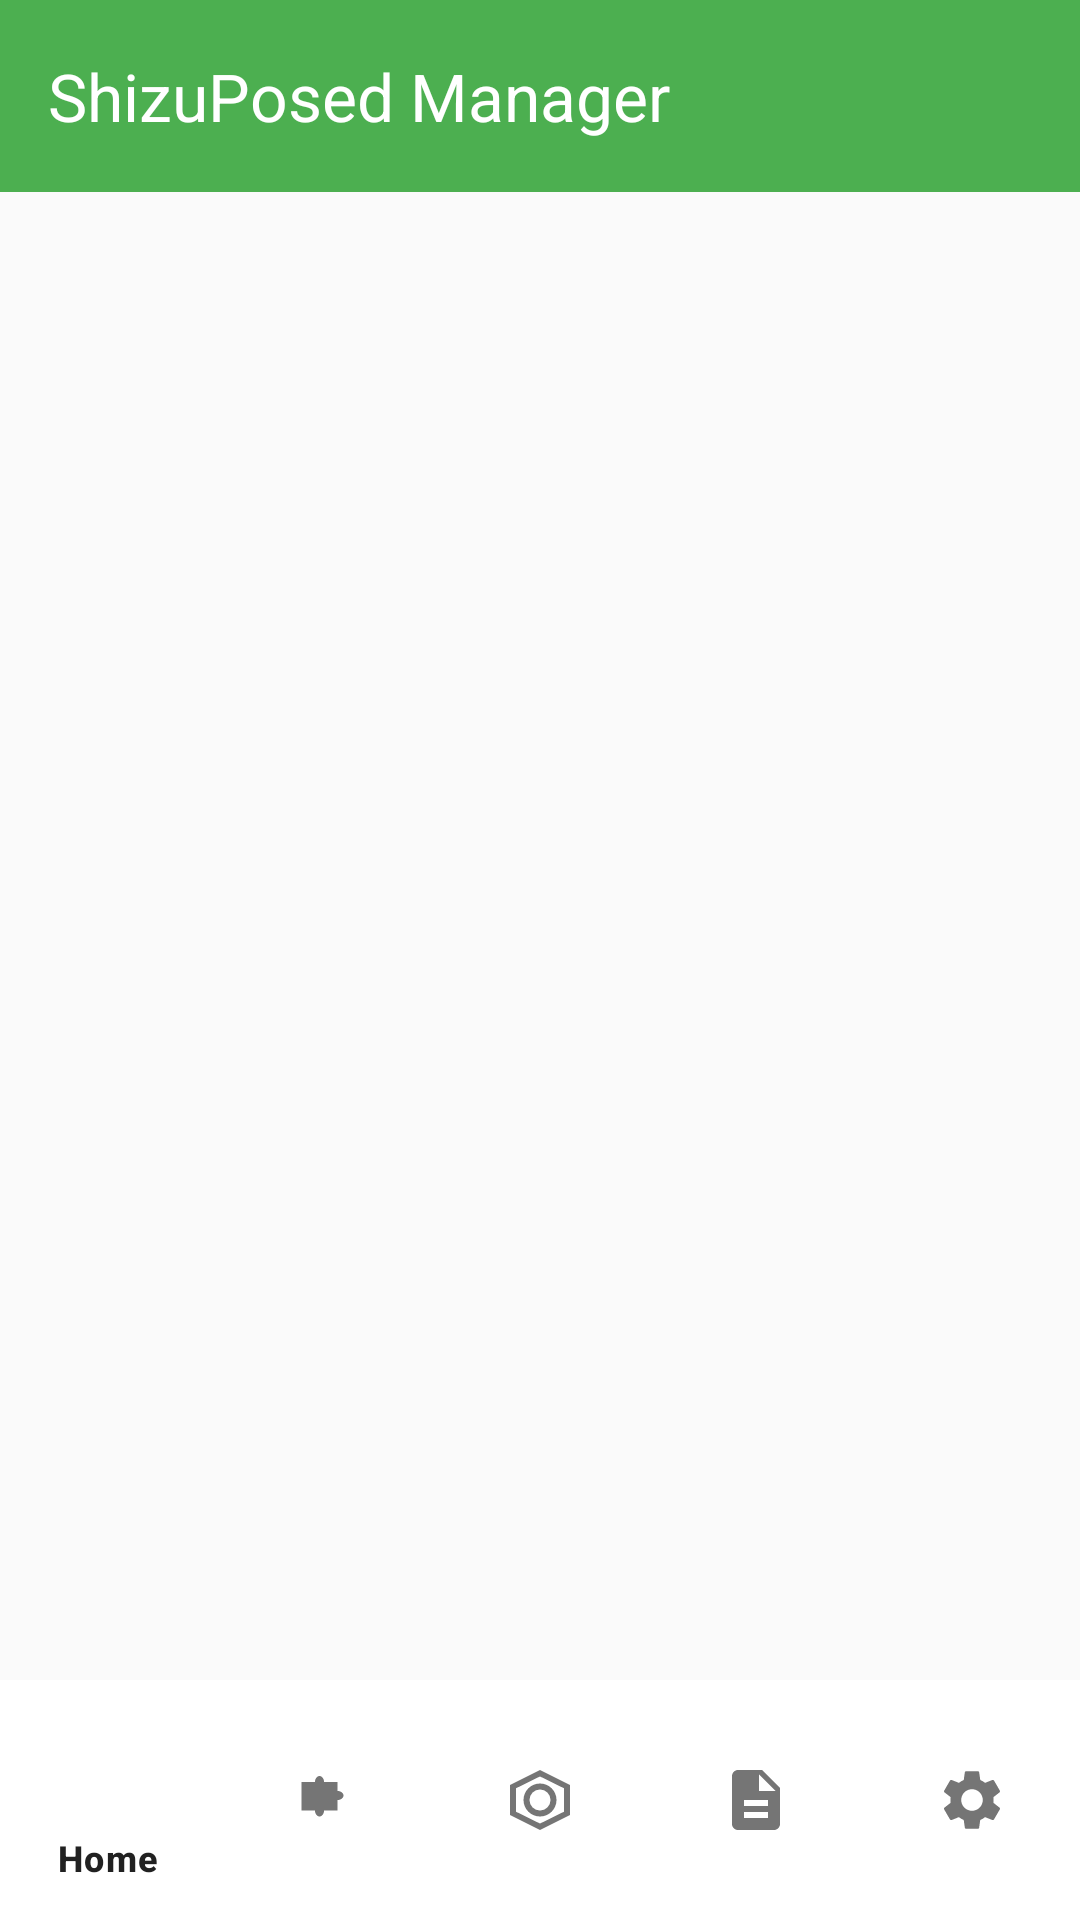

The Android layout XML behind this screen, and the referenced resources:
<!-- AndroidManifest.xml: activity theme Theme.ShizuPosedManager -->
<!-- res/layout/activity_main.xml -->
<?xml version="1.0" encoding="utf-8"?>
<androidx.constraintlayout.widget.ConstraintLayout
    xmlns:android="http://schemas.android.com/apk/res/android"
    xmlns:app="http://schemas.android.com/apk/res-auto"
    xmlns:tools="http://schemas.android.com/tools"
    android:layout_width="match_parent"
    android:layout_height="match_parent"
    android:padding="0dp"
    tools:context=".MainActivity">

    <androidx.appcompat.widget.Toolbar
        android:id="@+id/toolbar"
        android:layout_width="match_parent"
        android:layout_height="?attr/actionBarSize"
        android:background="?attr/colorPrimary"
        android:theme="@style/ThemeOverlay.AppCompat.Dark.ActionBar"
        app:title="ShizuPosed Manager"
        app:titleTextColor="@android:color/white"
        app:layout_constraintTop_toTopOf="parent"
        app:layout_constraintStart_toStartOf="parent"
        app:layout_constraintEnd_toEndOf="parent" />

    <androidx.viewpager2.widget.ViewPager2
        android:id="@+id/viewPager"
        android:layout_width="match_parent"
        android:layout_height="0dp"
        app:layout_constraintTop_toBottomOf="@id/toolbar"
        app:layout_constraintBottom_toTopOf="@id/bottomNavigation"
        app:layout_constraintStart_toStartOf="parent"
        app:layout_constraintEnd_toEndOf="parent" />

    <com.google.android.material.bottomnavigation.BottomNavigationView
        android:id="@+id/bottomNavigation"
        android:layout_width="match_parent"
        android:layout_height="wrap_content"
        android:background="@android:color/white"
        app:menu="@menu/main_menu"
        app:labelVisibilityMode="selected"
        app:layout_constraintBottom_toBottomOf="parent"
        app:layout_constraintStart_toStartOf="parent"
        app:layout_constraintEnd_toEndOf="parent" />

</androidx.constraintlayout.widget.ConstraintLayout>
<!-- resources referenced by this layout -->
<resources>
  <color name="md_theme_light_primary">#4CAF50</color>
  <color name="md_theme_light_onPrimary">#FFFFFF</color>
  <color name="md_theme_light_primaryContainer">#C8E6C9</color>
  <color name="md_theme_light_onPrimaryContainer">#1B5E20</color>
  <color name="md_theme_light_secondary">#558B2F</color>
  <color name="md_theme_light_onSecondary">#FFFFFF</color>
  <color name="md_theme_light_secondaryContainer">#C5E1A5</color>
  <color name="md_theme_light_onSecondaryContainer">#33691E</color>
  <color name="md_theme_light_tertiary">#00695C</color>
  <color name="md_theme_light_onTertiary">#FFFFFF</color>
  <color name="md_theme_light_tertiaryContainer">#B2DFDB</color>
  <color name="md_theme_light_onTertiaryContainer">#004D40</color>
  <color name="md_theme_light_error">#D32F2F</color>
  <color name="md_theme_light_onError">#FFFFFF</color>
  <color name="md_theme_light_errorContainer">#FFCDD2</color>
  <color name="md_theme_light_onErrorContainer">#B71C1C</color>
  <color name="md_theme_light_surface">#FAFAFA</color>
  <color name="md_theme_light_onSurface">#212121</color>
  <color name="md_theme_light_surfaceVariant">#F5F5F5</color>
  <color name="md_theme_light_onSurfaceVariant">#757575</color>
  <color name="md_theme_light_outline">#BDBDBD</color>
  <color name="md_theme_light_inverseSurface">#424242</color>
  <color name="md_theme_light_inverseOnSurface">#FFFFFF</color>
  <color name="md_theme_light_inversePrimary">#81C784</color>
  <style name="Animation.Activity" parent="@android:style/Animation.Activity">
          <item name="android:activityOpenEnterAnimation">@android:anim/fade_in</item>
          <item name="android:activityOpenExitAnimation">@android:anim/fade_out</item>
          <item name="android:activityCloseEnterAnimation">@android:anim/fade_in</item>
          <item name="android:activityCloseExitAnimation">@android:anim/fade_out</item>
      </style>
</resources>
